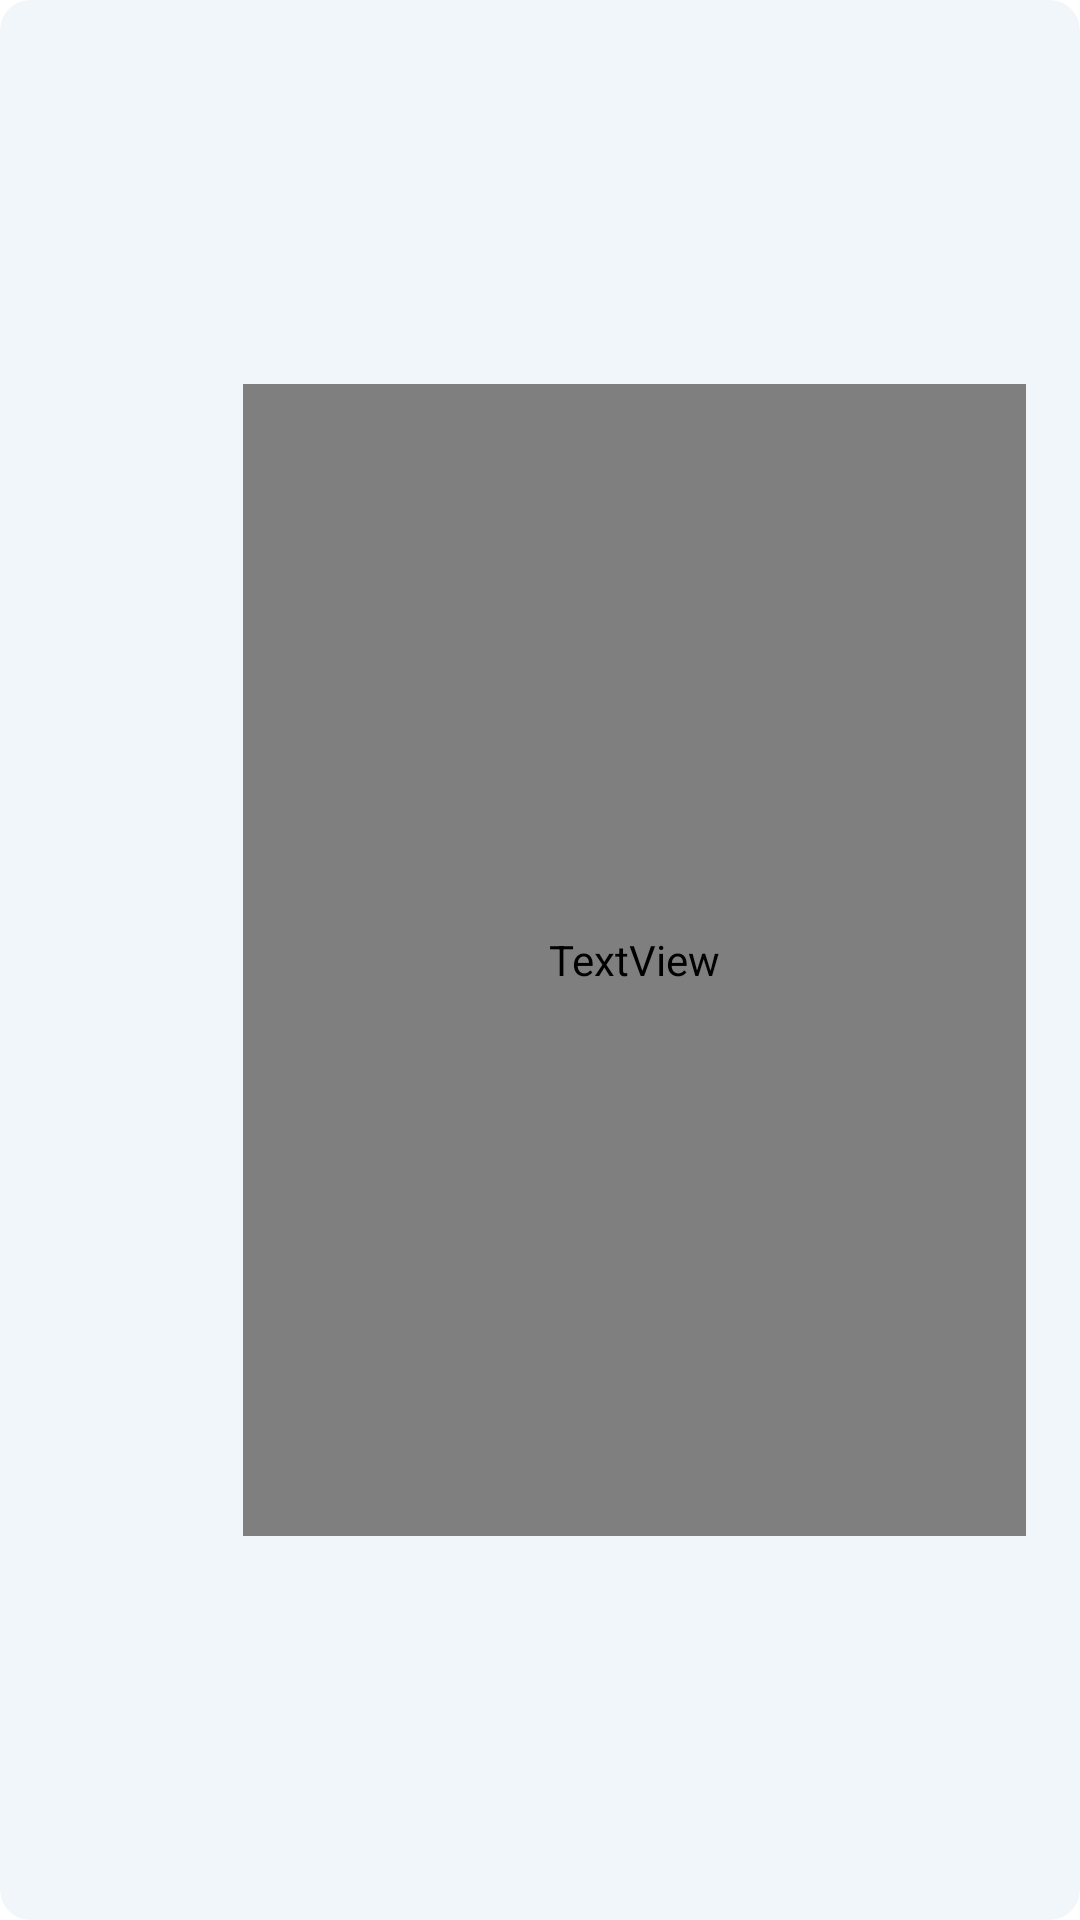

This screen was rendered from an Android layout file. Write that file and the resources it references.
<!-- AndroidManifest.xml: application theme Theme.Teachnet -->
<!-- res/layout/topic_container.xml -->
<?xml version="1.0" encoding="utf-8"?>
<layout xmlns:android="http://schemas.android.com/apk/res/android"
    xmlns:cardView="http://schemas.android.com/apk/res-auto"
    xmlns:tools="http://schemas.android.com/tools">
    <androidx.cardview.widget.CardView
        android:id="@+id/carView"
        android:layout_width="match_parent"
        android:layout_height="100dp"
        android:layout_marginBottom="10dp"
        cardView:cardBackgroundColor="#F1F6FB"
        cardView:cardCornerRadius="10dp"
        cardView:cardElevation="0dp">

        <androidx.constraintlayout.widget.ConstraintLayout
            android:layout_width="match_parent"
            android:layout_height="match_parent">

            <androidx.constraintlayout.widget.Guideline
                android:id="@+id/v1"
                android:layout_width="wrap_content"
                android:layout_height="wrap_content"
                android:orientation="vertical"
                cardView:layout_constraintGuide_percent="0.2" />

            <androidx.constraintlayout.widget.Guideline
                android:id="@+id/v5"
                android:layout_width="wrap_content"
                android:layout_height="wrap_content"
                android:orientation="vertical"
                cardView:layout_constraintGuide_percent="0.225" />

            <androidx.constraintlayout.widget.Guideline
                android:id="@+id/v2"
                android:layout_width="wrap_content"
                android:layout_height="wrap_content"
                android:orientation="vertical"
                cardView:layout_constraintGuide_percent="0.05" />

            <androidx.constraintlayout.widget.Guideline
                android:id="@+id/v3"
                android:layout_width="wrap_content"
                android:layout_height="wrap_content"
                android:orientation="vertical"
                cardView:layout_constraintGuide_percent="0.95" />

            <androidx.constraintlayout.widget.Guideline
                android:id="@+id/h1"
                android:layout_width="wrap_content"
                android:layout_height="wrap_content"
                android:orientation="horizontal"
                cardView:layout_constraintGuide_percent="0.2" />

            <androidx.constraintlayout.widget.Guideline
                android:id="@+id/h2"
                android:layout_width="wrap_content"
                android:layout_height="wrap_content"
                android:orientation="horizontal"
                cardView:layout_constraintGuide_percent="0.8" />

            <ImageView
                android:id="@+id/topicIcon"
                android:layout_width="0dp"
                android:layout_height="0dp"
                cardView:layout_constraintBottom_toTopOf="@+id/h2"
                cardView:layout_constraintEnd_toStartOf="@+id/v1"
                cardView:layout_constraintHorizontal_bias="0.343"
                cardView:layout_constraintStart_toStartOf="@+id/v2"
                cardView:layout_constraintTop_toTopOf="@+id/h1"
                cardView:layout_constraintVertical_bias="1.0"
                tools:srcCompat="@tools:sample/avatars" />

            <TextView
                android:id="@+id/topicNameContainer"
                android:layout_width="0dp"
                android:layout_height="0dp"
                android:fontFamily="@font/open_sans"
                android:gravity="center|left"
                android:textColor="#2E3E5C"
                android:textSize="30sp"
                android:textStyle="bold"
                cardView:layout_constraintBottom_toTopOf="@+id/h2"
                cardView:layout_constraintEnd_toStartOf="@+id/v3"
                cardView:layout_constraintStart_toStartOf="@+id/v5"
                cardView:layout_constraintTop_toTopOf="@+id/h1"
                tools:text="Example Topic" />

            <TextView
                android:id="@+id/topicNameId"
                android:visibility="invisible"
                android:text="@{topicId}"
                android:layout_width="0dp"
                android:layout_height="0dp"/>
        </androidx.constraintlayout.widget.ConstraintLayout>
    </androidx.cardview.widget.CardView>

    <data>
        <variable
            name="topicId"
            type="String" />
    </data>
</layout>
<!-- resources referenced by this layout -->
<resources>
  <style name="Theme.Teachnet" parent="Theme.MaterialComponents.DayNight.NoActionBar">
          
          <item name="colorPrimary">@color/purple_500</item>
          <item name="colorPrimaryVariant">#0000FFA6</item>
          <item name="colorOnPrimary">@color/white</item>
          
          <item name="colorSecondary">@color/teal_200</item>
          <item name="colorSecondaryVariant">@color/teal_700</item>
          <item name="colorOnSecondary">@color/black</item>
          
          <item name="android:statusBarColor" tools:targetApi="l">?attr/colorPrimaryVariant</item>
          
      </style>
  <color name="purple_500">#FF6200EE</color>
  <color name="white">#FFFFFFFF</color>
  <color name="teal_200">#FF03DAC5</color>
  <color name="teal_700">#FF018786</color>
  <color name="black">#FF000000</color>
</resources>
